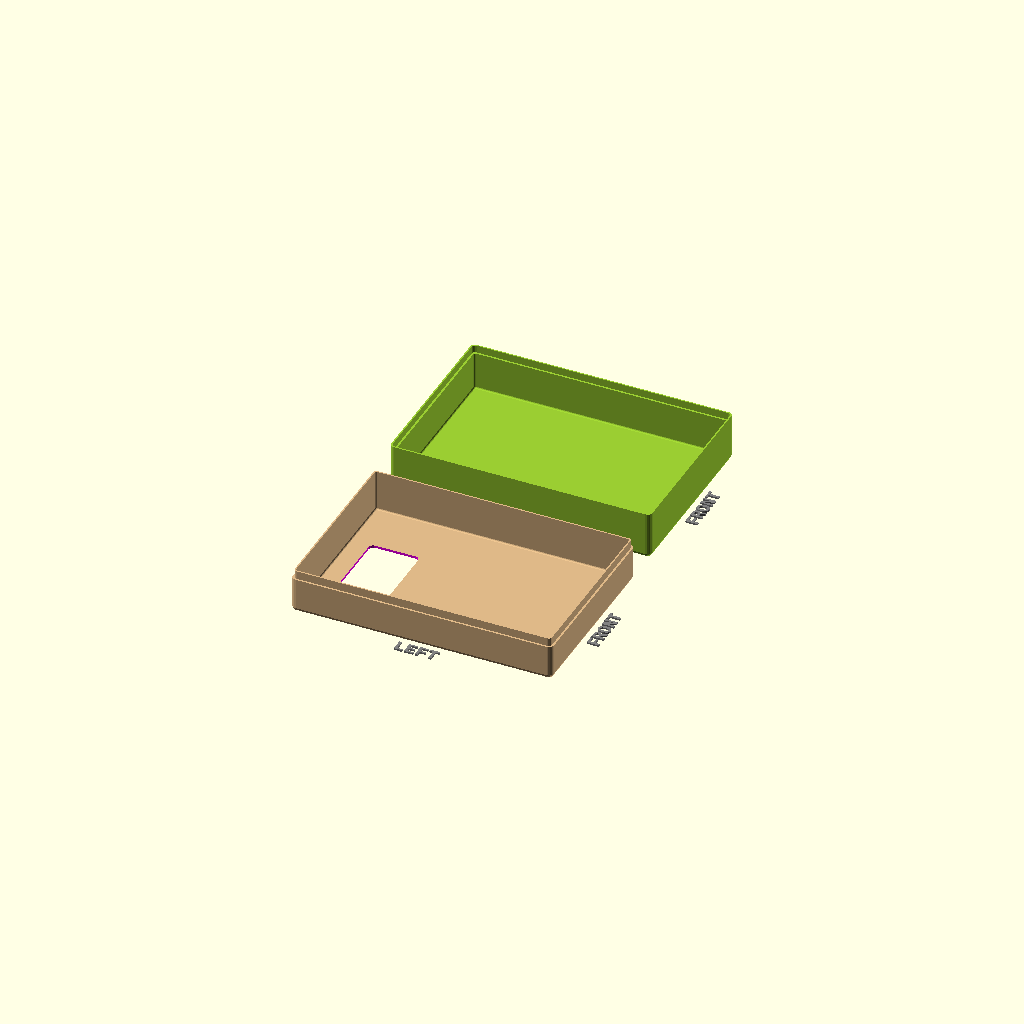
Cell 1 — every parameter at its default value.
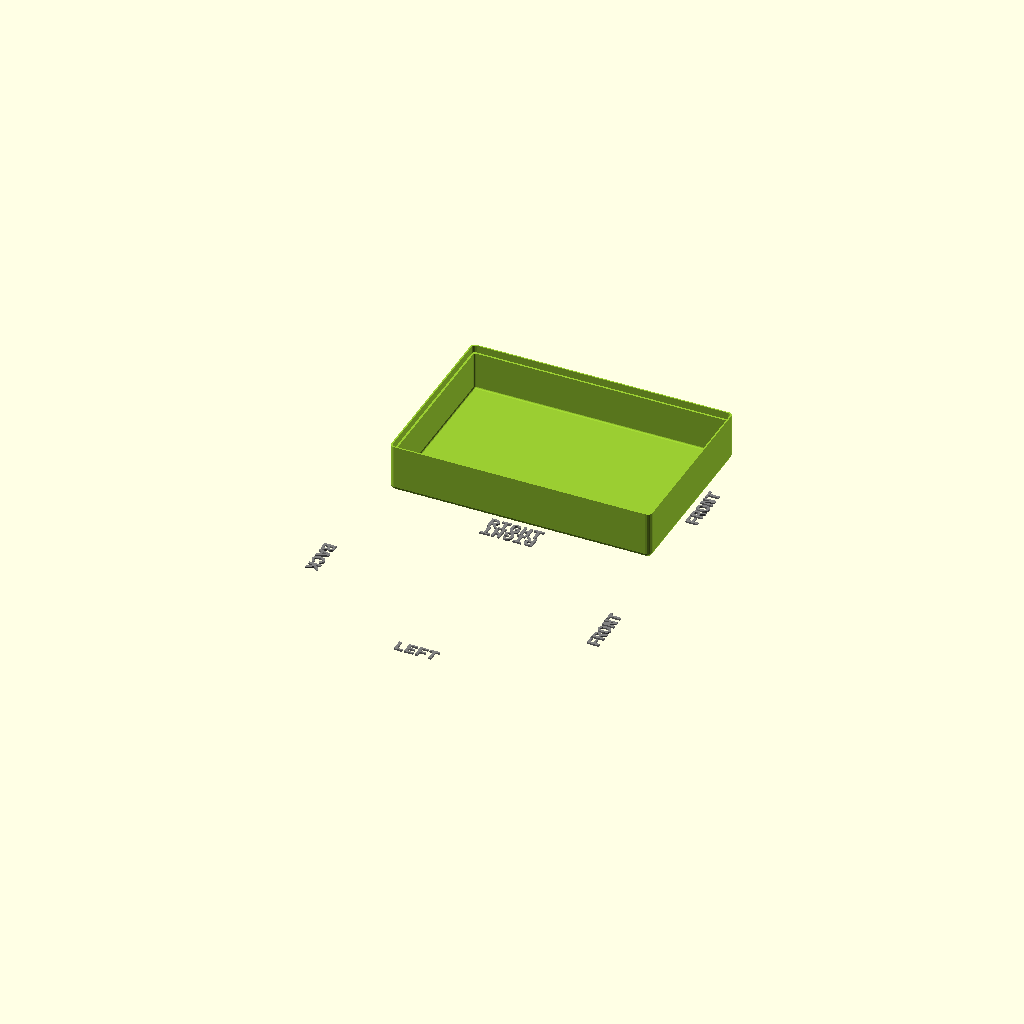
Cell 2: the same model with printBaseShell = false.
One fixed orthographic camera (rotation 55°, 0°, 25°; colour scheme Cornfield) for every cell.
The OpenSCAD source (3D/YAPP_Template_v3.scad):
//-----------------------------------------------------------------------
// Yet Another Parameterized Projectbox generator
//
//  This is a box for <template>
//
//  Version 3.3.7 (2025-04-17)
//
// This design is parameterized based on the size of a PCB.
//
// For many/complex cutoutGrills, you might need to adjust
//  the max number of elements in OpenSCAD:
//
//      Preferences->Advanced->Turn off rendering at 250000 elements
//                                                   ^^^^^^
//
//-----------------------------------------------------------------------

include <./YAPPgenerator_v3.scad>

//---------------------------------------------------------
// This design is parameterized based on the size of a PCB.
//---------------------------------------------------------
// Note: length/lengte refers to X axis, 
//       width/breedte refers to Y axis,
//       height/hoogte refers to Z axis

/*
      padding-back|<------pcb length --->|<padding-front
                            RIGHT
        0    X-axis ---> 
        +----------------------------------------+   ---
        |                                        |    ^
        |                                        |   padding-right 
      Y |                                        |    v
      | |    -5,y +----------------------+       |   ---              
 B    a |         | 0,y              x,y |       |     ^              F
 A    x |         |                      |       |     |              R
 C    i |         |                      |       |     | pcb width    O
 K    s |         |                      |       |     |              N
        |         | 0,0              x,0 |       |     v              T
      ^ |    -5,0 +----------------------+       |   ---
      | |                                        |    padding-left
      0 +----------------------------------------+   ---
        0    X-as --->
                          LEFT
*/


//-- which part(s) do you want to print?
printBaseShell        = true;
printLidShell         = true;
printSwitchExtenders  = true;
printDisplayClips     = true;

// ********************************************************************
// The Following will be used as the first element in the pbc array

//Defined here so you can define the "Main" PCB using these if wanted
pcbLength           = 150; // front to back (X axis)
pcbWidth            = 100; // side to side (Y axis)
pcbThickness        = 1.6; 
standoffHeight      = 1.0; //-- How much the PCB needs to be raised from the base to leave room for solderings and whatnot
standoffDiameter    = 7;
standoffPinDiameter = 2.4;
standoffHoleSlack   = 0.4;

//===================================================================
// *** PCBs ***
// Printed Circuit Boards
//-------------------------------------------------------------------
//  Default origin =  yappCoordPCB : yappCoordBoxInside[0,0,0]
//
//  Parameters:
//   Required:
//    p(0) = name
//    p(1) = length
//    p(2) = width
//    p(3) = posx
//    p(4) = posy
//    p(5) = Thickness
//    p(6) = standoff_Height = Height to bottom of PCB from the inside of the base
//             negative measures from inside of the lid to the top of the PCB
//    p(7) = standoff_Diameter
//    p(8) = standoff_PinDiameter
//   Optional:
//    p(9) = standoff_HoleSlack (default to 0.4)

//The following can be used to get PCB values elsewhere in the script - not in pcb definition. 
//If "PCB Name" is omitted then "Main" is used
//  pcbLength           --> pcbLength("PCB Name")
//  pcbWidth            --> pcbWidth("PCB Name")
//  pcbThickness        --> pcbThickness("PCB Name") 
//  standoffHeight      --> standoffHeight("PCB Name") 
//  standoffDiameter    --> standoffDiameter("PCB Name") 
//  standoffPinDiameter --> standoffPinDiameter("PCB Name") 
//  standoffHoleSlack   --> standoffHoleSlack("PCB Name") 

pcb = 
[
  // Default Main PCB - DO NOT REMOVE the "Main" line.
  ["Main",              pcbLength,pcbWidth,    0,0,    pcbThickness,  standoffHeight, standoffDiameter, standoffPinDiameter, standoffHoleSlack]
];

//-------------------------------------------------------------------                            
//-- padding between pcb and inside wall
paddingFront        = 2;
paddingBack         = 2;
paddingRight        = 2;
paddingLeft         = 2;

//-- Edit these parameters for your own box dimensions
wallThickness       = 2.0;
basePlaneThickness  = 1.5;
lidPlaneThickness   = 1.5;

//-- Total height of box = lidPlaneThickness 
//                       + lidWallHeight 
//--                     + baseWallHeight 
//                       + basePlaneThickness
//-- space between pcb and lidPlane :=
//--      (bottonWallHeight+lidWallHeight) - (standoffHeight+pcbThickness)
baseWallHeight      = 25;
lidWallHeight       = 23;

//-- ridge where base and lid off box can overlap
//-- Make sure this isn't less than lidWallHeight
ridgeHeight         = 5.0;
ridgeSlack          = 0.3; // Gap between the inside of the lid and the outside of the base
//New in v3.3.7 
ridgeGap            = 0.5; // Gap between the bottom of the base ridge and the bottom of the lid when assembled.
roundRadius         = 3.0;

// Box Types are 0-4 with 0 as the default
// 0 = All edges rounded with radius (roundRadius) above
// 1 = All edges sqrtuare
// 2 = All edges chamfered by (roundRadius) above 
// 3 = Square top and bottom edges (the ones that touch the build plate) and rounded vertical edges
// 4 = Square top and bottom edges (the ones that touch the build plate) and chamfered vertical edges
// 5 = Chanfered top and bottom edges (the ones that touch the build plate) and rounded vertical edges
boxType             = 0; // Default type 0

// Set the layer height of your printer
printerLayerHeight  = 0.2;


//---------------------------
//--     C O N T R O L     --
//---------------------------
// -- Render --
renderQuality             = 8;          //-> from 1 to 32, Default = 8

// --Preview --
previewQuality            = 5;          //-> from 1 to 32, Default = 5
showSideBySide            = true;       //-> Default = true
onLidGap                  = 0;  // tip don't override to animate the lid opening
colorLid                  = "YellowGreen";   
alphaLid                  = 1;
colorBase                 = "BurlyWood";
alphaBase                 = 1;
hideLidWalls              = false;      //-> Remove the walls from the lid : only if preview and showSideBySide=true 
hideBaseWalls             = false;      //-> Remove the walls from the base : only if preview and showSideBySide=true  
showOrientation           = true;       //-> Show the Front/Back/Left/Right labels : only in preview
showPCB                   = false;      //-> Show the PCB in red : only in preview 
showSwitches              = false;      //-> Show the switches (for pushbuttons) : only in preview 
showButtonsDepressed      = false;      //-> Should the buttons in the Lid On view be in the pressed position
showOriginCoordBox        = false;      //-> Shows red bars representing the origin for yappCoordBox : only in preview 
showOriginCoordBoxInside  = false;      //-> Shows blue bars representing the origin for yappCoordBoxInside : only in preview 
showOriginCoordPCB        = false;      //-> Shows blue bars representing the origin for yappCoordBoxInside : only in preview 
showMarkersPCB            = false;      //-> Shows black bars corners of the PCB : only in preview 
showMarkersCenter         = false;      //-> Shows magenta bars along the centers of all faces  
inspectX                  = 0;          //-> 0=none (>0 from Back)
inspectY                  = 0;          //-> 0=none (>0 from Right)
inspectZ                  = 0;          //-> 0=none (>0 from Bottom)
inspectXfromBack          = true;       //-> View from the inspection cut foreward
inspectYfromLeft          = true;       //-> View from the inspection cut to the right
inspectZfromBottom        = true;       //-> View from the inspection cut up
//---------------------------
//--     C O N T R O L     --
//---------------------------

//-------------------------------------------------------------------
//-------------------------------------------------------------------
// Start of Debugging config (used if not overridden in template)
// ------------------------------------------------------------------
// ------------------------------------------------------------------

//==================================================================
//  *** Shapes ***
//------------------------------------------------------------------
//  There are a view pre defines shapes and masks
//  shapes:
//      shapeIsoTriangle, shapeHexagon, shape6ptStar
//
//  masks:
//      maskHoneycomb, maskHexCircles, maskBars, maskOffsetBars
//
//------------------------------------------------------------------
// Shapes should be defined to fit into a 1x1 box (+/-0.5 in X and Y) - they will 
// be scaled as needed.
// defined as a vector of [x,y] vertices pairs.(min 3 vertices)
// for example a triangle could be [yappPolygonDef,[[-0.5,-0.5],[0,0.5],[0.5,-0.5]]];
// To see how to add your own shapes and mask see the YAPPgenerator program
//------------------------------------------------------------------


// Show sample of a Mask
//SampleMask(maskHoneycomb);

//===================================================================
// *** PCB Supports ***
// Pin and Socket standoffs 
//-------------------------------------------------------------------
//  Default origin =  yappCoordPCB : pcb[0,0,0]
//
//  Parameters:
//   Required:
//    p(0) = posx
//    p(1) = posy
//   Optional:
//    p(2) = Height to bottom of PCB from inside of base: Default = standoffHeight
//             negative measures from inside of the lid to the top of the PCB
//    p(3) = PCB Gap : Default = -1 : Default for yappCoordPCB=pcbThickness, yappCoordBox=0
//    p(4) = standoffDiameter    Default = standoffDiameter;
//    p(5) = standoffPinDiameter Default = standoffPinDiameter;
//    p(6) = standoffHoleSlack   Default = standoffHoleSlack;
//    p(7) = filletRadius (0 = auto size)
//    p(8) = Pin Length : Default = 0 -> PCB Gap + standoff_PinDiameter
//             Indicated length of pin without the half sphere tip. 
//             Example : pcbThickness() only leaves the half sphere tip above the PCB
//    n(a) = { <yappBoth> | yappLidOnly | yappBaseOnly }
//    n(b) = { <yappPin>, yappHole, yappTopPin } 
//             yappPin = Pin on Base and Hole on Lid 
//             yappHole = Hole on Both
//             yappTopPin = Hole on Base and Pin on Lid
//    n(c) = { yappAllCorners, yappFrontLeft | <yappBackLeft> | yappFrontRight | yappBackRight }
//    n(d) = { <yappCoordPCB> | yappCoordBox | yappCoordBoxInside }
//    n(e) = { yappNoFillet } : Removes the internal and external fillets and the Rounded tip on the pins
//    n(f) = [yappPCBName, "XXX"] : Specify a PCB. Defaults to [yappPCBName, "Main"]
//    n(g) = yappSelfThreading : make the hole a self threading hole 
//             This ignores the holeSlack and would only be usefull 
//             if the opposing stand if deleted see sample in Demo_Connectors
//-------------------------------------------------------------------
pcbStands = 
[
];


//===================================================================
//  *** Connectors ***
//  Standoffs with hole through base and socket in lid for screw type connections.
//-------------------------------------------------------------------
//  Default origin = yappCoordPCB : pcb[0,0,0]
//  
//  Parameters:
//   Required:
//    p(0) = posx
//    p(1) = posy
//    p(2) = StandHeight : From specified origin 
//    p(3) = screwDiameter
//    p(4) = screwHeadDiameter (don't forget to add extra for the fillet or specify yappNoInternalFillet)
//    p(5) = insertDiameter
//    p(6) = outsideDiameter
//   Optional:
//    p(7) = insert Depth : default to entire connector
//    p(8) = PCB Gap : Default if yappCoordPCB then pcbThickness else 0
//    p(9) = filletRadius : Default = 0/Auto(0 = auto size)
//    n(a) = { yappAllCorners, yappFrontLeft | <yappBackLeft> | yappFrontRight | yappBackRight }
//    n(b) = { <yappCoordPCB> | yappCoordBox | yappCoordBoxInside }
//    n(c) = { yappNoFillet } : Don't add fillets
//    n(d) = { yappCountersink }
//    n(e) = [yappPCBName, "XXX"] : Specify a PCB. Defaults to [yappPCBName, "Main"]
//    n(f) = { yappThroughLid = changes the screwhole to the lid and the socket to the base}
//    n(g) = {yappSelfThreading} : Make the insert self threading specify the Screw Diameter in the insertDiameter
//    n(h) = { yappNoInternalFillet } : Don't add internal fillets (external fillets can still be added)

//-------------------------------------------------------------------
connectors   =
[
];


//===================================================================
//  *** Cutouts ***
//    There are 6 cutouts one for each surface:
//      cutoutsBase (Bottom), cutoutsLid (Top), cutoutsFront, cutoutsBack, cutoutsLeft, cutoutsRight
//-------------------------------------------------------------------
//  Default origin = yappCoordBox: box[0,0,0]
//
//                        Required                Not Used        Note
//----------------------+-----------------------+---------------+------------------------------------
//  yappRectangle       | width, length         | radius        |
//  yappCircle          | radius                | width, length |
//  yappRoundedRect     | width, length, radius |               |     
//  yappCircleWithFlats | width, radius         | length        | length=distance between flats
//  yappCircleWithKey   | width, length, radius |               | width = key width length=key depth
//                      |                       |               |  (negative indicates outside of circle)
//  yappPolygon         | width, length         | radius        | yappPolygonDef object must be
//                      |                       |               | provided
//  yappRing            | width, length, radius |               | radius = outer radius, 
//                      |                       |               | length = inner radius
//                      |                       |               | width = connection between rings
//                      |                       |               |   0 = No connectors
//                      |                       |               |   positive = 2 connectors
//                      |                       |               |   negative = 4 connectors
//  yappSphere          | width, radius         |               | Width = Sphere center distance from
//                      |                       |               |   center of depth.  negative = below
//                      |                       |               | radius = sphere radius
//----------------------+-----------------------+---------------+------------------------------------
//
//  Parameters:
//   Required:
//    p(0) = from Back
//    p(1) = from Left
//    p(2) = width
//    p(3) = length
//    p(4) = radius
//    p(5) = shape : { yappRectangle | yappCircle | yappPolygon | yappRoundedRect 
//                     | yappCircleWithFlats | yappCircleWithKey | yappSphere }
//  Optional:
//    p(6) = depth : Default = 0/Auto : 0 = Auto (plane thickness)
//    p(7) = angle : Default = 0
//    n(a) = { yappPolygonDef } : Required if shape = yappPolygon specified -
//    n(b) = { yappMaskDef } : If a yappMaskDef object is added it will be used as a mask 
//                             for the cutout.
//    n(c) = { [yappMaskDef, hOffset, vOffset, rotation] } : If a list for a mask is added 
//                              it will be used as a mask for the cutout. With the Rotation 
//                              and offsets applied. This can be used to fine tune the mask
//                              placement within the opening.
//    n(d) = { <yappCoordPCB> | yappCoordBox | yappCoordBoxInside }
//    n(e) = { <yappOrigin>, yappCenter }
//    n(f) = { <yappGlobalOrigin>, yappAltOrigin } // Only affects Top(lid), Back and Right Faces
//    n(g) = [yappPCBName, "XXX"] : Specify a PCB. Defaults to [yappPCBName, "Main"]
//    n(h) = { yappFromInside } Make the cut from the inside towards the outside
//-------------------------------------------------------------------
cutoutsBase = 
[
  [10, 10, 30, 60, 3, yappRoundedRect]
];

cutoutsLid  = 
[

];

cutoutsFront =  
[
];


cutoutsBack = 
[
];

cutoutsLeft =   
[
];

cutoutsRight =  
[
];



//===================================================================
//  *** Snap Joins ***
//-------------------------------------------------------------------
//  Default origin = yappCoordBox: box[0,0,0]
//
//  Parameters:
//   Required:
//    p(0) = posx | posy
//    p(1) = width
//    p(2) = { yappLeft | yappRight | yappFront | yappBack } : one or more
//   Optional:
//    n(a) = { <yappOrigin>, yappCenter }
//    n(b) = { yappSymmetric }
//    n(c) = { yappRectangle } == Make a diamond shape snap
//-------------------------------------------------------------------
snapJoins   =   
[
];

//===================================================================
//  *** Box Mounts ***
//  Mounting tabs on the outside of the box
//-------------------------------------------------------------------
//  Default origin = yappCoordBox: box[0,0,0]
//
//  Parameters:
//   Required:
//    p(0) = pos : position along the wall : [pos,offset] : vector for position and offset X.
//                    Position is to center of mounting screw in leftmost position in slot
//    p(1) = screwDiameter
//    p(2) = width of opening in addition to screw diameter 
//                    (0=Circular hole screwWidth = hole twice as wide as it is tall)
//    p(3) = height
//    n(a) = { yappLeft | yappRight | yappFront | yappBack } : one or more
//   Optional:
//    p(4) = filletRadius : Default = 0/Auto(0 = auto size)
//    n(b) = { yappNoFillet }
//    n(c) = { <yappBase>, yappLid }
//    n(d) = { yappCenter } : shifts Position to be in the center of the opening instead of 
//                            the left of the opening
//    n(e) = { <yappGlobalOrigin>, yappAltOrigin } : Only affects Back and Right Faces
//-------------------------------------------------------------------
boxMounts =
[
];

//===================================================================
//  *** Light Tubes ***
//-------------------------------------------------------------------
//  Default origin = yappCoordPCB: PCB[0,0,0]
//
//  Parameters:
//   Required:
//    p(0) = posx
//    p(1) = posy
//    p(2) = tubeLength
//    p(3) = tubeWidth
//    p(4) = tubeWall
//    p(5) = gapAbovePcb
//    p(6) = { yappCircle | yappRectangle } : tubeType    
//   Optional:
//    p(7) = lensThickness (how much to leave on the top of the lid for the 
//           light to shine through 0 for open hole : Default = 0/Open
//    p(8) = Height to top of PCB : Default = standoffHeight+pcbThickness
//    p(9) = filletRadius : Default = 0/Auto 
//    n(a) = { <yappCoordPCB> | yappCoordBox | yappCoordBoxInside } 
//    n(b) = { <yappGlobalOrigin>, yappAltOrigin }
//    n(c) = { yappNoFillet }
//    n(d) = [yappPCBName, "XXX"] : Specify a PCB. Defaults to [yappPCBName, "Main"]
//-------------------------------------------------------------------
lightTubes =
[
];

//===================================================================
//  *** Push Buttons ***
//-------------------------------------------------------------------
//  Default origin = yappCoordPCB: PCB[0,0,0]
//
//  Parameters:
//   Required:
//    p(0) = posx
//    p(1) = posy
//    p(2) = capLength 
//    p(3) = capWidth 
//    p(4) = capRadius 
//    p(5) = capAboveLid
//    p(6) = switchHeight
//    p(7) = switchTravel
//    p(8) = poleDiameter
//   Optional:
//    p(9) = Height to top of PCB : Default = standoffHeight + pcbThickness
//    p(10) = { yappRectangle | yappCircle | yappPolygon | yappRoundedRect 
//                    | yappCircleWithFlats | yappCircleWithKey } : Shape, Default = yappRectangle
//    p(11) = angle : Default = 0
//    p(12) = filletRadius          : Default = 0/Auto 
//    p(13) = buttonWall            : Default = 2.0;
//    p(14) = buttonPlateThickness  : Default= 2.5;
//    p(15) = buttonSlack           : Default= 0.25;
//    n(a) = { <yappCoordPCB> | yappCoordBox | yappCoordBoxInside } 
//    n(b) = { <yappGlobalOrigin>,  yappAltOrigin }
//    n(c) = { yappNoFillet }
//    n(d) = [yappPCBName, "XXX"] : Specify a PCB. Defaults to [yappPCBName, "Main"]
//-------------------------------------------------------------------
pushButtons = 
[
];
             
//===================================================================
//  *** Labels ***
//-------------------------------------------------------------------
//  Default origin = yappCoordBox: box[0,0,0]
//
//  Parameters:
//   p(0) = posx
//   p(1) = posy/z
//   p(2) = rotation degrees CCW
//   p(3) = depth : positive values go into case (Remove) negative values are raised (Add)
//   p(4) = { yappLeft, yappRight, yappFront, yappBack, yappLid, yappBase } : plane
//   p(5) = font
//   p(6) = size
//   p(7) = "label text"
//  Optional:
//   p(8) = Expand : Default = 0 : mm to expand text by (making it bolder) 
//   p(9) = Direction : { <yappTextLeftToRight>, yappTextRightToLeft, yappTextTopToBottom, yappTextBottomToTop }
//   p(10) = Horizontal alignment : { <yappTextHAlignLeft>, yappTextHAlignCenter, yappTextHAlignRight }
//   p(11) = Vertical alignment : {  yappTextVAlignTop, yappTextVAlignCenter, yappTextVAlignBaseLine, <yappTextVAlignBottom> } 
//   p(12) = Character Spacing multiplier (1.0 = normal)
//-------------------------------------------------------------------
labelsPlane =
[
];


//===================================================================
//  *** Ridge Extension ***
//    Extension from the lid into the case for adding split opening at various heights
//-------------------------------------------------------------------
//  Default origin = yappCoordBox: box[0,0,0]
//
//  Parameters:
//   Required:
//    p(0) = pos
//    p(1) = width
//    p(2) = height : Where to relocate the seam : yappCoordPCB = Above (positive) the PCB
//                                                yappCoordBox = Above (positive) the bottom of the shell (outside)
//   Optional:
//    n(a) = { <yappOrigin>, yappCenter } 
//    n(b) = { <yappCoordPCB> | yappCoordBox | yappCoordBoxInside }
//    n(c) = { yappAltOrigin, <yappGlobalOrigin> } // Only affects Top(lid), Back and Right Faces
//    n(d) = [yappPCBName, "XXX"] : Specify a PCB. Defaults to [yappPCBName, "Main"]
//
// Note: Snaps should not be placed on ridge extensions as they remove the ridge to place them.
//-------------------------------------------------------------------
ridgeExtLeft =
[
];

ridgeExtRight =
[
];

ridgeExtFront =
[
];

ridgeExtBack =
[
];


//===================================================================
//  *** Display Mounts ***
//    add a cutout to the lid with mounting posts for a display
//-------------------------------------------------------------------
//  Default origin = yappCoordBox: box[0,0,0]
//
//  Parameters:
//   Required:
//    p(0) = posx
//    p(1) = posy
//    p[2] : displayWidth = overall Width of the display module
//    p[3] : displayHeight = overall Height of the display module
//    p[4] : pinInsetH = Horizontal inset of the mounting hole
//    p[5] : pinInsetV = Vertical inset of the mounting hole
//    p[6] : pinDiameter,
//    p[7] : postOverhang  = Extra distance towards outside of pins to move the post for the display to sit on - 0 = centered : pin Diameter will move the post to align to the outside of the pin (moves it half the distance specified for compatability : -pinDiameter will move it in.
//    p[8] : walltoPCBGap = Distance from the display PCB to the surface of the screen
//    p[9] : pcbThickness  = Thickness of the display module PCB
//    p[10] : windowWidth = opening width for the screen
//    p[11] : windowHeight = Opening height for the screen
//    p[12] : windowOffsetH = Horizontal offset from the center for the opening
//    p[13] : windowOffsetV = Vertical offset from the center for the opening
//    p[14] : bevel = Apply a 45degree bevel to the opening
// Optionl:
//    p[15] : rotation
//    p[16] : snapDiameter : default = pinDiameter*2
//    p[17] : lidThickness : default = lidPlaneThickness
//    n(a) = { <yappOrigin>, yappCenter } 
//    n(b) = { <yappCoordBox> | yappCoordPCB | yappCoordBoxInside }
//    n(c) = { <yappGlobalOrigin>, yappAltOrigin } // Only affects Top(lid), Back and Right Faces
//    n(d) = [yappPCBName, "XXX"] : Specify a PCB. Defaults to [yappPCBName, "Main"]
//    n(e) = {yappSelfThreading} : Replace the pins with self threading holes
//-------------------------------------------------------------------
displayMounts =
[
];

//========= HOOK functions ============================
  
// Hook functions allow you to add 3d objects to the case.
// Lid/Base = Shell part to attach the object to.
// Inside/Outside = Join the object from the midpoint of the shell to the inside/outside.
// Pre = Attach the object Pre before doing Cutouts/Stands/Connectors. 


//===========================================================
// origin = box(0,0,0)
module hookLidInside()
{
  //if (printMessages) echo("hookLidInside() ..");
  
} // hookLidInside()
  

//===========================================================
// origin = box(0,0,shellHeight)
module hookLidOutside()
{
  //if (printMessages) echo("hookLidOutside() ..");
  
} // hookLidOutside()

//===========================================================
//===========================================================
// origin = box(0,0,0)
module hookBaseInside()
{
  //if (printMessages) echo("hookBaseInside() ..");
  
} // hookBaseInside()

//===========================================================
// origin = box(0,0,0)
module hookBaseOutside()
{
  //if (printMessages) echo("hookBaseOutside() ..");
  
} // hookBaseInside()

// **********************************************************
// **********************************************************
// **********************************************************
// *************** END OF TEMPLATE SECTION ******************
// **********************************************************
// **********************************************************
// **********************************************************

//---- This is where the magic happens ----
YAPPgenerate();
Parameter table extracted from the source (name, type, default, range or options):
printBaseShell: bool, default true
printLidShell: bool, default true
printSwitchExtenders: bool, default true
printDisplayClips: bool, default true
pcbLength: number, default 150
pcbWidth: number, default 100
pcbThickness: number, default 1.6
standoffHeight: number, default 1
standoffDiameter: number, default 7
standoffPinDiameter: number, default 2.4
standoffHoleSlack: number, default 0.4
paddingFront: number, default 2
paddingBack: number, default 2
paddingRight: number, default 2
paddingLeft: number, default 2
wallThickness: number, default 2
basePlaneThickness: number, default 1.5
lidPlaneThickness: number, default 1.5
baseWallHeight: number, default 25
lidWallHeight: number, default 23
ridgeHeight: number, default 5
ridgeSlack: number, default 0.3
ridgeGap: number, default 0.5
roundRadius: number, default 3
boxType: number, default 0
printerLayerHeight: number, default 0.2
renderQuality: number, default 8
previewQuality: number, default 5
showSideBySide: bool, default true
onLidGap: number, default 0
colorLid: string, default "YellowGreen"
alphaLid: number, default 1
colorBase: string, default "BurlyWood"
alphaBase: number, default 1
hideLidWalls: bool, default false
hideBaseWalls: bool, default false
showOrientation: bool, default true
showPCB: bool, default false
showSwitches: bool, default false
showButtonsDepressed: bool, default false
showOriginCoordBox: bool, default false
showOriginCoordBoxInside: bool, default false
showOriginCoordPCB: bool, default false
showMarkersPCB: bool, default false
showMarkersCenter: bool, default false
inspectX: number, default 0
inspectY: number, default 0
inspectZ: number, default 0
inspectXfromBack: bool, default true
inspectYfromLeft: bool, default true
inspectZfromBottom: bool, default true
